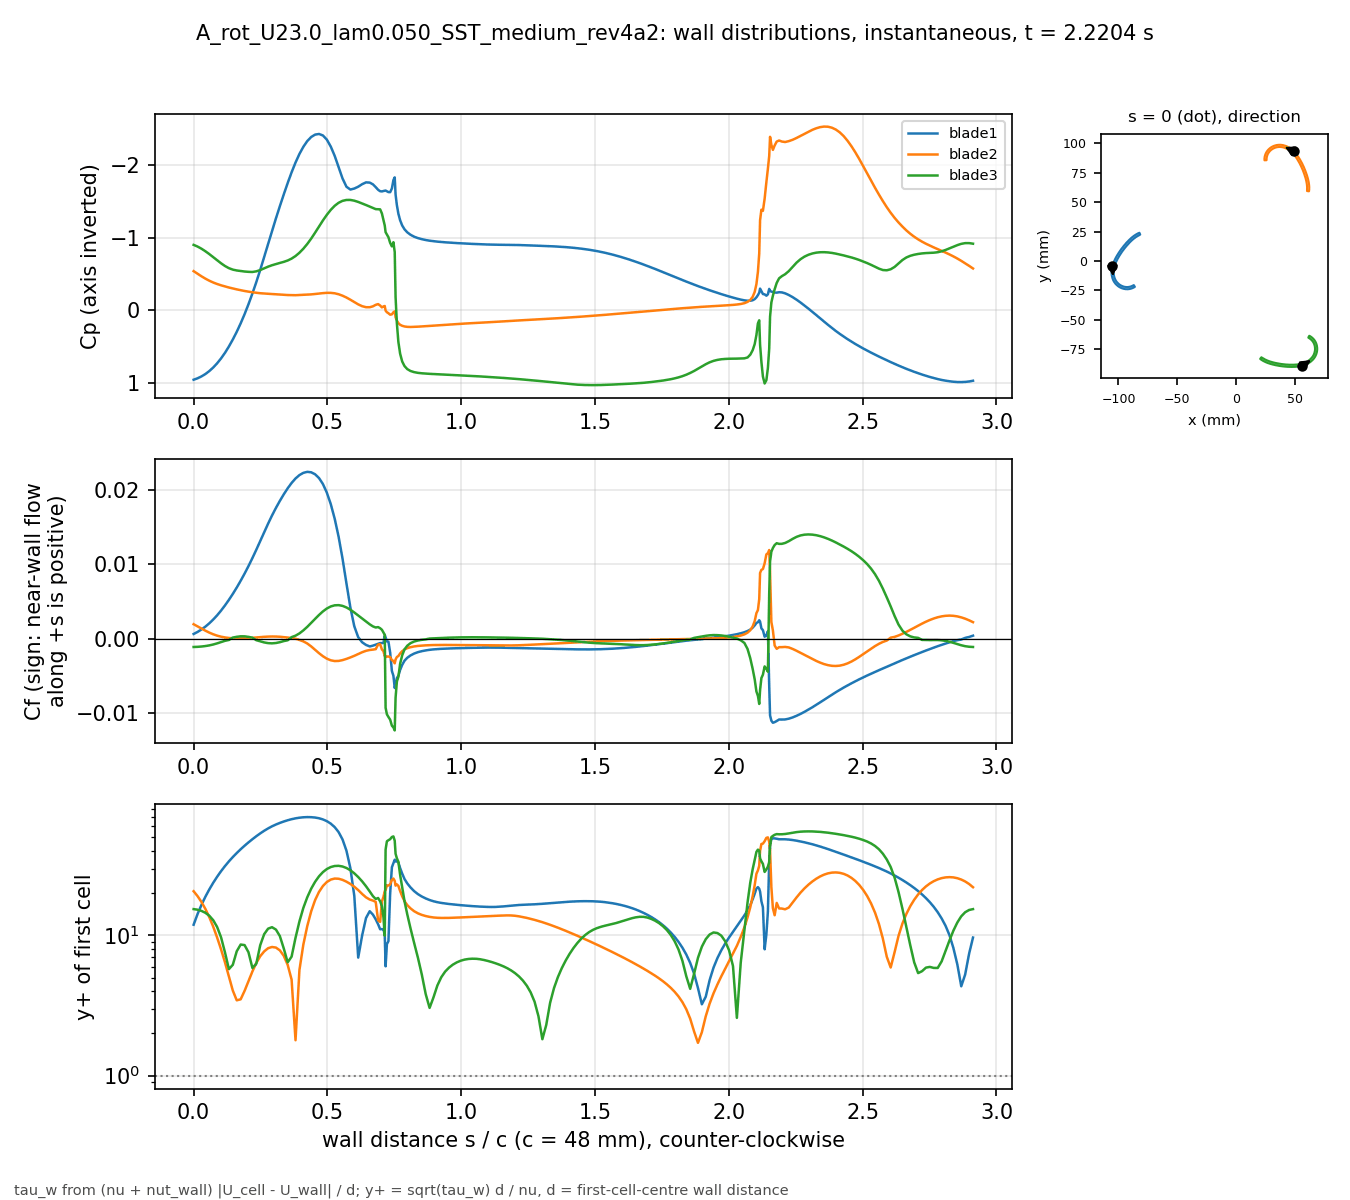

The file beside this chart, header and first rows:
# A_rot_U23.0_lam0.050_SST_medium_rev4a2…, p_inf=3.3461; Cf signed by near-wall flo…
patch, s_over_c, x_m, y_m, Cp, Cf, yplus, d_first_m
blade1, 0.000000, -0.1051, -0.004132, 0.9565, 0.0006535, 11.92, 0.0004348
blade1, 0.01465, -0.1053, -0.004813, 0.9369, 0.0009264, 14.2, 0.0004348
blade1, 0.02929, -0.1055, -0.005498, 0.9109, 0.001254, 16.52, 0.0004348
blade1, 0.04394, -0.1056, -0.006189, 0.8778, 0.001639, 18.88, 0.0004348
blade1, 0.05859, -0.1057, -0.006883, 0.837, 0.002083, 21.29, 0.0004348
blade1, 0.07323, -0.1058, -0.007581, 0.7878, 0.00259, 23.74, 0.0004348
blade1, 0.08788, -0.1059, -0.008281, 0.7297, 0.00316, 26.22, 0.0004348
blade1, 0.1025, -0.1059, -0.008983, 0.6622, 0.003791, 28.72, 0.0004348
blade1, 0.1172, -0.1059, -0.009686, 0.5851, 0.004484, 31.23, 0.0004348
blade1, 0.1318, -0.1059, -0.01039, 0.498, 0.00523, 33.73, 0.0004348
blade1, 0.1465, -0.1058, -0.01109, 0.4014, 0.006028, 36.21, 0.0004348
blade1, 0.1611, -0.1058, -0.01179, 0.2953, 0.006879, 38.68, 0.0004348
blade1, 0.1758, -0.1057, -0.01248, 0.179, 0.007785, 41.15, 0.0004348
blade1, 0.1904, -0.1055, -0.01317, 0.05205, 0.008747, 43.62, 0.0004347
blade1, 0.205, -0.1054, -0.01386, -0.08593, 0.009761, 46.08, 0.0004347
blade1, 0.2197, -0.1052, -0.01453, -0.2339, 0.01083, 48.54, 0.0004347
blade1, 0.2343, -0.1049, -0.0152, -0.392, 0.01196, 51, 0.0004347
blade1, 0.249, -0.1047, -0.01585, -0.5599, 0.01312, 53.41, 0.0004347
blade1, 0.2636, -0.1044, -0.0165, -0.7356, 0.01429, 55.75, 0.0004347
blade1, 0.2783, -0.1041, -0.01712, -0.9157, 0.01544, 57.95, 0.0004347
blade1, 0.2929, -0.1037, -0.01773, -1.095, 0.01654, 59.97, 0.0004347
blade1, 0.3075, -0.1033, -0.01832, -1.269, 0.01756, 61.79, 0.0004347
blade1, 0.3222, -0.1029, -0.01888, -1.438, 0.0185, 63.43, 0.0004347
blade1, 0.3368, -0.1025, -0.01942, -1.601, 0.01938, 64.92, 0.0004347
blade1, 0.3515, -0.102, -0.01994, -1.758, 0.02019, 66.26, 0.0004347
blade1, 0.3661, -0.1015, -0.02044, -1.906, 0.02091, 67.43, 0.0004347
blade1, 0.3808, -0.101, -0.0209, -2.041, 0.02151, 68.39, 0.0004347
blade1, 0.3954, -0.1004, -0.02134, -2.159, 0.02196, 69.11, 0.0004347
blade1, 0.41, -0.09985, -0.02175, -2.258, 0.02226, 69.58, 0.0004347
blade1, 0.4247, -0.09926, -0.02213, -2.337, 0.0224, 69.79, 0.0004347
blade1, 0.4393, -0.09865, -0.02248, -2.393, 0.02234, 69.7, 0.0004347
blade1, 0.454, -0.09802, -0.0228, -2.426, 0.02207, 69.28, 0.0004347
blade1, 0.4686, -0.09738, -0.02308, -2.435, 0.02156, 68.47, 0.0004347
blade1, 0.4833, -0.09672, -0.02332, -2.414, 0.02076, 67.19, 0.0004347
blade1, 0.4979, -0.09605, -0.02353, -2.357, 0.0196, 65.28, 0.0004347
blade1, 0.5125, -0.09537, -0.02371, -2.261, 0.01806, 62.67, 0.0004347
blade1, 0.5272, -0.09468, -0.02384, -2.133, 0.01611, 59.19, 0.0004347
blade1, 0.5418, -0.09398, -0.02394, -1.978, 0.01369, 54.56, 0.0004347
blade1, 0.5565, -0.09328, -0.02399, -1.821, 0.01075, 48.35, 0.0004347
blade1, 0.5711, -0.09258, -0.02401, -1.707, 0.007429, 40.19, 0.0004347
blade1, 0.5857, -0.09187, -0.02398, -1.668, 0.0042, 30.22, 0.0004347
blade1, 0.6004, -0.09118, -0.02391, -1.682, 0.001689, 19.16, 0.0004347
blade1, 0.615, -0.09048, -0.0238, -1.707, 0.000222, 6.947, 0.0004347
blade1, 0.6297, -0.08979, -0.02365, -1.742, -0.0004584, 9.983, 0.0004346
blade1, 0.6443, -0.08912, -0.02346, -1.767, -0.0008163, 13.32, 0.0004347
blade1, 0.658, -0.0885, -0.02325, -1.764, -0.001019, 14.88, 0.0004347
blade1, 0.6701, -0.08796, -0.02303, -1.74, -0.0009098, 14.07, 0.0004347
blade1, 0.6804, -0.0875, -0.02283, -1.701, -0.0007802, 13.02, 0.0004347
blade1, 0.6894, -0.08712, -0.02264, -1.665, -0.0006654, 12.01, 0.0004341
blade1, 0.697, -0.0868, -0.02246, -1.645, -0.0005672, 11.07, 0.0004332
blade1, 0.7036, -0.08652, -0.02231, -1.643, -0.000574, 11.09, 0.0004316
blade1, 0.7093, -0.08629, -0.02217, -1.648, -0.0005702, 11.09, 0.0004328
blade1, 0.7142, -0.08609, -0.02204, -1.653, 0.0005495, 10.07, 0.0004005
blade1, 0.7174, -0.08605, -0.0219, -1.655, 0.0001992, 6.022, 0.0003977
blade1, 0.7223, -0.08618, -0.0217, -1.644, -0.0003464, 8.682, 0.0004348
blade1, 0.728, -0.08633, -0.02147, -1.633, -0.0003803, 9.097, 0.0004348
blade1, 0.7344, -0.0865, -0.02121, -1.632, -0.001835, 19.98, 0.0004348
blade1, 0.7409, -0.08667, -0.02095, -1.684, -0.004313, 30.64, 0.0004348
blade1, 0.7466, -0.08682, -0.02072, -1.799, -0.004953, 32.83, 0.0004348
... 613 more rows
